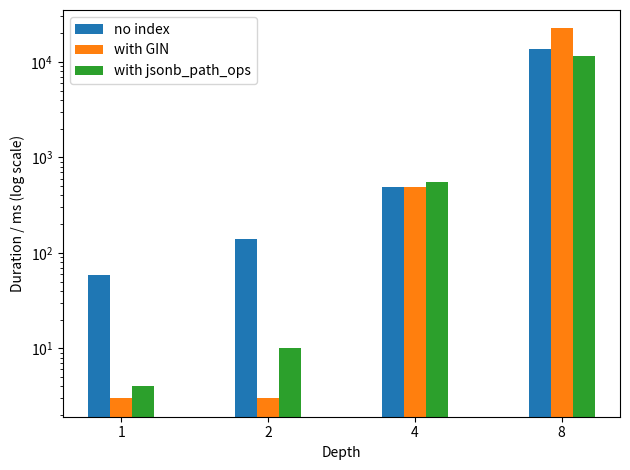

Reproduce this figure in Python. (Note: this script raises an exception after producing the figure.)
import matplotlib.pyplot as plt
import numpy as np

width = 0.15 
x = np.arange(4)
categories = ["1", "2", "4", "8"]

update_no              = [58, 141, 485, 13508]
update_index              = [3, 3, 486, 22413]
update_path              = [4, 10, 559, 11521]

plt.bar(x - width ,update_no, width, label='no index')
plt.bar(x           ,update_index, width, label='with GIN')
plt.bar(x + width ,update_path, width, label='with jsonb_path_ops')

plt.yscale("log")
plt.xticks(x, categories)
plt.xlabel("Depth")
plt.ylabel("Duration / ms (log scale)")
plt.legend()
plt.tight_layout()

plt.savefig("./post_figs/arr_update.pdf")
